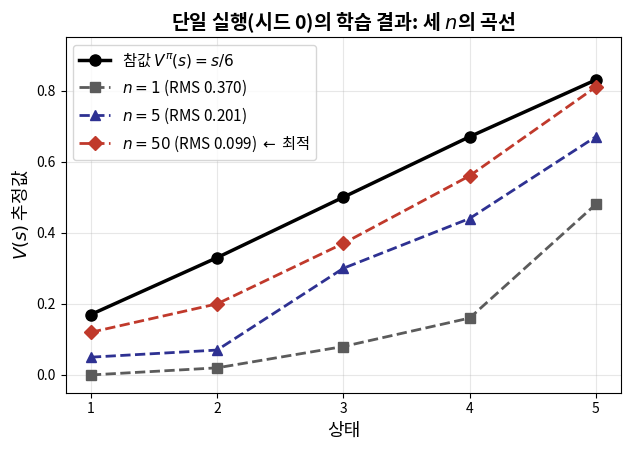

Reproduce this figure in Python. (Note: this script raises an exception after producing the figure.)
import matplotlib
matplotlib.use('Agg')
import matplotlib.pyplot as plt
from matplotlib import font_manager as fm
fm.fontManager.addfont('/usr/share/fonts/opentype/noto/NotoSansCJK-Regular.ttc')
plt.rcParams['font.family'] = 'Noto Sans CJK JP'
plt.rcParams['axes.unicode_minus'] = False

BLUE = '#2E3192'
GOLD = '#A9976B'
RED = '#C0392B'
GRAY = '#5B5B5B'

states = [1, 2, 3, 4, 5]
n1   = [0.00, 0.02, 0.08, 0.16, 0.48]
n5   = [0.05, 0.07, 0.30, 0.44, 0.67]
n50  = [0.12, 0.20, 0.37, 0.56, 0.81]
true = [0.17, 0.33, 0.50, 0.67, 0.83]

fig, ax = plt.subplots(figsize=(6.4, 4.6), dpi=200)
ax.plot(states, true, 'o-', color='black', linewidth=2.5, markersize=8, label='참값 $V^\\pi(s)=s/6$')
ax.plot(states, n1, 's--', color=GRAY, linewidth=2, markersize=7, label='$n=1$ (RMS 0.370)')
ax.plot(states, n5, '^--', color=BLUE, linewidth=2, markersize=7, label='$n=5$ (RMS 0.201)')
ax.plot(states, n50, 'D--', color=RED, linewidth=2, markersize=7, label='$n=50$ (RMS 0.099) $\\leftarrow$ 최적')

ax.set_xticks(states)
ax.set_xlabel('상태', fontsize=13)
ax.set_ylabel('$V(s)$ 추정값', fontsize=13)
ax.set_title('단일 실행(시드 0)의 학습 결과: 세 $n$의 곡선', fontsize=14, fontweight='bold')
ax.legend(fontsize=11, loc='upper left')
ax.grid(alpha=0.3)
ax.set_ylim(-0.05, 0.95)
fig.tight_layout()
fig.savefig('/tmp/gen_out_p33.png', facecolor='white')
print('done')
